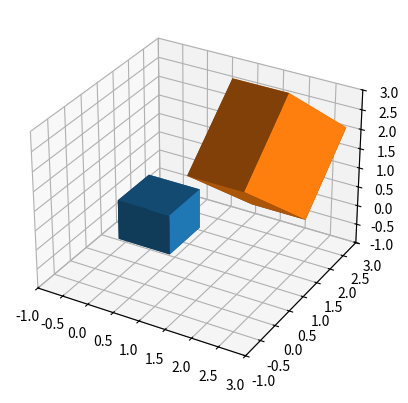
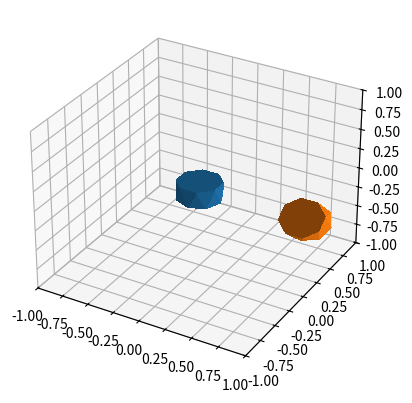
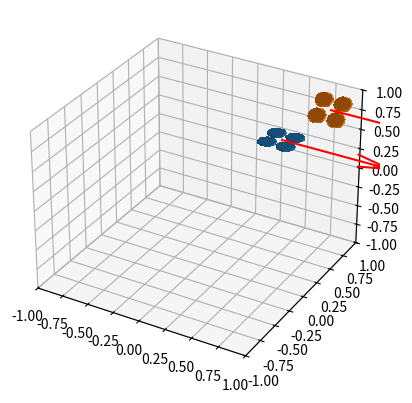
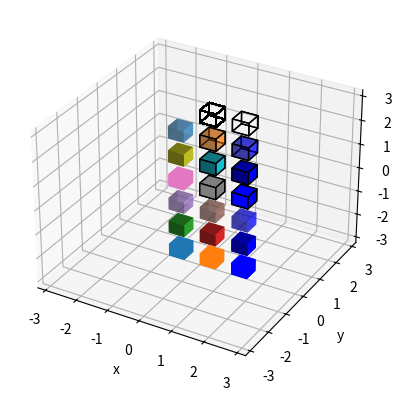
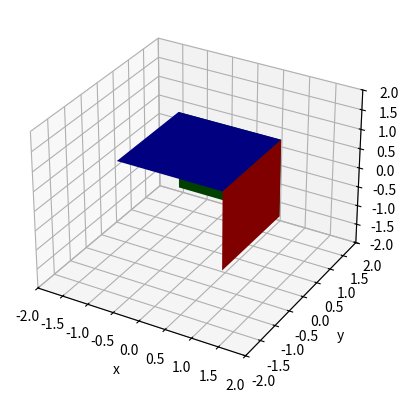

Python code for these plots, in order:
"""
Parametric 3D shapes for spatial plots and animations. Shapes are drawn on an
Axes3D axes, and then can be moved using .transform(). They can return a list of
artists to support blitting in animations.

TODO:
  There is a fair amount of code duplication here; a superclass may be warranted.

"""

import itertools
import numpy as np
from mpl_toolkits.mplot3d import art3d
import matplotlib.colors as mcolors
from scipy.spatial.transform import Rotation

"""
Necessary functions for visualization 
[redacted]

[redacted]
[redacted]
[redacted]

Current as of matplotlib v3.2.2 but changed at some point.
[redacted]
"""

def _generate_normals(polygons):
    '''
    Generate normals for polygons by using the first three points.
    This normal of course might not make sense for polygons with
    more than three points not lying in a plane.
    '''

    normals = []
    for verts in polygons:
        v1 = np.array(verts[0]) - np.array(verts[1])
        v2 = np.array(verts[2]) - np.array(verts[0])
        normals.append(np.cross(v1, v2))
    return normals

def _shade_colors(color, normals):
    '''
    Shade *color* using normal vectors given by *normals*.
    *color* can also be an array of the same length as *normals*.
    '''

    shade = np.array([np.dot(n / np.linalg.norm(n), [-1, -1, 0.5])
                        if np.linalg.norm(n) else np.nan
                        for n in normals])
    mask = ~np.isnan(shade)

    if len(shade[mask]) > 0:
        norm = mcolors.Normalize(min(shade[mask]), max(shade[mask]))
        shade[~mask] = min(shade[mask])
        color = mcolors.to_rgba_array(color)
        # shape of color should be (M, 4) (where M is number of faces)
        # shape of shade should be (M,)
        # colors should have final shape of (M, 4)
        alpha = color[:, 3]
        colors = (0.5 + norm(shade)[:, np.newaxis] * 0.5) * color
        colors[:, 3] = alpha
    else:
        colors = np.asanyarray(color).copy()

    return colors

class Face():

    def __init__(self, ax, corners, *,
        shade=True,
        alpha=1.0,
        facecolors=None,
        edgecolors=None,
        linewidth=0,
        antialiased=True):
        """
        Parameters
            ax, Axes3D to contain new shape
            corners, shape=(N,3)
            shade, shade faces using default lightsource, default is True
            linewidth, width of lines, default is 0
            alpha, transparency value in domain [0,1], default is 1.0
            edgecolors, color of edges
            facecolors, color of faces
            antialiased, smoother edge lines, default is True
        """
        self.shade = shade
        self.facecolors = facecolors

        self.ax = ax

        if self.facecolors is None:
            self.facecolors = self.ax._get_lines.get_next_color()
        self.facecolors = np.array(mcolors.to_rgba(self.facecolors))

        # Precompute verticies and normal vectors in reference configuration.
        self.verts = np.reshape(corners, (1, -1, 3))
        self.normals = np.asarray(_generate_normals(self.verts))

        # Instantiate and add collection.
        self.polyc = art3d.Poly3DCollection(self.verts, linewidth=linewidth, antialiased=antialiased, alpha=alpha, edgecolors=edgecolors, facecolors=self.facecolors)
        self.artists = (self.polyc,)
        self.transform(np.zeros((3,)), np.identity(3))
        self.ax.add_collection(self.polyc)

    def transform(self, position, rotation=np.identity(3)):

        position = np.array(position)
        position.shape = (3,1)

        # The verts array is indexed as (i_face, j_coordinate, k_point).
        verts = np.swapaxes(self.verts, 1, 2)
        new_verts = np.matmul(rotation, verts) + position
        self.polyc.set_verts(np.swapaxes(new_verts, 1, 2))

        if self.shade:
            normals = np.matmul(rotation, self.normals.T).T
            colset = _shade_colors(self.facecolors, normals)
        else:
            colset = self.facecolors
        self.polyc.set_facecolors(colset)

class Cuboid():

    def __init__(self, ax, x_span, y_span, z_span, *,
        shade=True,
        alpha=1.0,
        facecolors=None,
        edgecolors=None,
        linewidth=0,
        antialiased=True):
        """
        Parameters
            ax, Axes3D to contain new shape
            x_span, width in x-direction
            y_span, width in y-direction
            z_span, width in z-direction
            shade, shade faces using default lightsource, default is True
            linewidth, width of lines, default is 0
            alpha, transparency value in domain [0,1], default is 1.0
            edgecolors, color of edges
            facecolors, color of faces
            antialiased, smoother edge lines, default is True
        """
        self.shade = shade
        self.facecolors = facecolors

        self.ax = ax

        if self.facecolors is None:
            self.facecolors = self.ax._get_lines.get_next_color()
        self.facecolors = np.array(mcolors.to_rgba(self.facecolors))

        # Precompute verticies and normal vectors in reference configuration.
        self.verts = self.build_verts(x_span, y_span, z_span)
        self.normals = np.asarray(_generate_normals(self.verts))

        # Instantiate and add collection.
        self.polyc = art3d.Poly3DCollection(self.verts, linewidth=linewidth, antialiased=antialiased, alpha=alpha, edgecolors=edgecolors, facecolors=self.facecolors)
        self.artists = (self.polyc,)
        self.transform(np.zeros((3,)), np.identity(3))
        self.ax.add_collection(self.polyc)

    def transform(self, position, rotation=np.identity(3)):

        position = np.array(position)
        position.shape = (3,1)

        # The verts array is indexed as (i_face, j_coordinate, k_point).
        verts = np.swapaxes(self.verts, 1, 2)
        new_verts = np.matmul(rotation, verts) + position
        self.polyc.set_verts(np.swapaxes(new_verts, 1, 2))

        if self.shade:
            normals = np.matmul(rotation, self.normals.T).T
            colset = _shade_colors(self.facecolors, normals)
        else:
            colset = self.facecolors
        self.polyc.set_facecolors(colset)

    def build_verts(self, x_span, y_span, z_span):
        """
        Input
            x_span, width in x-direction
            y_span, width in y-direction
            z_span, width in z-direction
        Returns
            verts, shape=(6_faces, 4_points, 3_coordinates)
        """

        # Coordinates of each point.
        (x, y, z) = (x_span, y_span, z_span)
        bot_pts = np.array([
            [0, 0, 0],
            [x, 0, 0],
            [x, y, 0],
            [0, y, 0]])
        top_pts = np.array([
            [0, 0, z],
            [x, 0, z],
            [x, y, z],
            [0, y, z]])
        pts = np.concatenate((bot_pts, top_pts), axis=0)

        # Indices of points for each face.
        side_faces = [(i, (i+1)%4, 4+((i+1)%4), 4+i) for i in range(4)]
        side_faces = np.array(side_faces, dtype=int)
        bot_faces = np.arange(4, dtype=int)
        bot_faces.shape = (1,4)
        top_faces = 4 + bot_faces
        all_faces = np.concatenate((side_faces, bot_faces, top_faces), axis=0)

        # Vertex list.
        xt = pts[:,0][all_faces]
        yt = pts[:,1][all_faces]
        zt = pts[:,2][all_faces]
        verts = np.stack((xt, yt, zt), axis=-1)

        return verts

class Cylinder():

    def __init__(self, ax, radius, height, n_pts=8, shade=True, color=None):
        self.shade = shade

        self.ax = ax

        if color is None:
            color = self.ax._get_lines.get_next_color()
        self.color = np.array(mcolors.to_rgba(color))

        # Precompute verticies and normal vectors in reference configuration.
        self.verts = self.build_verts(radius, height, n_pts)
        self.normals = np.asarray(_generate_normals(self.verts))

        # Instantiate and add collection.
        self.polyc = art3d.Poly3DCollection(self.verts, color='b', linewidth=0, antialiased=False)
        self.artists = (self.polyc,)
        self.transform(np.zeros((3,)), np.identity(3))
        self.ax.add_collection(self.polyc)

    def transform(self, position, rotation):

        position.shape = (3,1)

        # The verts array is indexed as (i_triangle, j_coordinate, k_point).
        verts = np.swapaxes(self.verts, 1, 2)
        new_verts = np.matmul(rotation, verts) + position
        self.polyc.set_verts(np.swapaxes(new_verts, 1, 2))

        if self.shade:
            normals = np.matmul(rotation, self.normals.T).T
            colset = _shade_colors(self.color, normals)
        else:
            colset = self.color
        self.polyc.set_facecolors(colset)

    def build_verts(self, radius, height, n_pts):
        """
        Input
            radius, radius of cylinder
            height, height of cylinder
            n_pts, number of points used to describe rim of cylinder
        Returns
            verts, [n_triangles, 3_points, 3_coordinates]
        """

        theta = np.linspace(0, 2*np.pi, n_pts, endpoint=False)
        delta_theta = (theta[1]-theta[0])/2

        # Points around the bottom rim, top rim, bottom center, and top center.
        bot_pts = np.zeros((3, n_pts))
        bot_pts[0,:] = radius * np.cos(theta)
        bot_pts[1,:] = radius * np.sin(theta)
        bot_pts[2,:] = np.full(n_pts, -height/2)
        top_pts = np.zeros((3, n_pts))
        top_pts[0,:] = radius * np.cos(theta + delta_theta)
        top_pts[1,:] = radius * np.sin(theta + delta_theta)
        top_pts[2,:] = np.full(n_pts, height/2)
        bot_center = np.array([[0], [0], [-height/2]])
        top_center = np.array([[0], [0],  [height/2]])
        pts = np.concatenate((bot_pts, top_pts, bot_center, top_center), axis=1)

        # Triangle indices for the shell.
        up_triangles = np.stack((
            np.arange(0, n_pts, dtype=int),
            np.arange(1, n_pts+1, dtype=int),
            np.arange(n_pts+0, n_pts+n_pts, dtype=int)))
        up_triangles[1,-1] = 0
        down_triangles = np.stack((
            np.arange(0, n_pts, dtype=int),
            np.arange(n_pts, n_pts+n_pts, dtype=int),
            np.arange(n_pts-1, n_pts+n_pts-1, dtype=int)))
        down_triangles[2,0] = n_pts+n_pts-1
        shell_triangles = np.concatenate((up_triangles, down_triangles), axis=1)

        # Triangle indices for the bottom.
        bot_triangles = np.stack((
            np.arange(0, n_pts, dtype=int),
            np.arange(1, n_pts+1, dtype=int),
            np.full(n_pts, 2*n_pts, dtype=int)))
        bot_triangles[1,-1] = 0
        top_triangles = np.stack((
            np.arange(n_pts+0, n_pts+n_pts, dtype=int),
            np.arange(n_pts+1, n_pts+n_pts+1, dtype=int),
            np.full(n_pts, 2*n_pts+1, dtype=int)))
        top_triangles[1,-1] = n_pts

        all_triangles = np.concatenate((shell_triangles, bot_triangles, top_triangles), axis=1)

        xt = pts[0,:][all_triangles.T]
        yt = pts[1,:][all_triangles.T]
        zt = pts[2,:][all_triangles.T]
        verts = np.stack((xt, yt, zt), axis=-1)

        return verts

class Quadrotor():

    def __init__(self, ax,
        arm_length=0.125, rotor_radius=0.08, n_rotors=4,
        shade=True, color=None, wind=True):

        self.ax = ax
        self.wind_bool = wind

        # Apply same color to all rotor objects.
        if color is None:
            color = self.ax._get_lines.get_next_color()
        self.color = np.array(mcolors.to_rgba(color))

        # Precompute positions and rotations in the reference configuration.
        theta = np.linspace(0, 2*np.pi, n_rotors, endpoint=False)
        theta = theta + np.mean(theta[:2])
        self.rotor_position = np.zeros((3, n_rotors))
        self.rotor_position[0,:] = arm_length*np.cos(theta)
        self.rotor_position[1,:] = arm_length*np.sin(theta)

        # Instantiate.
        self.rotors = [Cylinder(ax,
                                rotor_radius,
                                0.1*rotor_radius,
                                shade=shade,
                                color=color) for _ in range(n_rotors)]
        artists = [r.artists for r in self.rotors]
        if self.wind_bool:
            self.wind_vector = [self.ax.quiver(0,0,0,0,0,0, color='k')]
            artists.append(self.wind_vector)
        self.artists = tuple(itertools.chain.from_iterable(artists))
                             
        self.transform(np.zeros((3,)), np.identity(3), np.zeros((3,)))

    def transform(self, position, rotation, wind=np.array([1,0,0])):
        position.shape = (3,1)
        wind.shape = (3,1)
        for (r, pos) in zip(self.rotors, self.rotor_position.T):
            pos.shape = (3,1)
            r.transform(np.matmul(rotation,pos)+position, rotation)
        if self.wind_bool:
            self.wind_vector[0].remove()
            self.wind_vector = [self.ax.quiver(position[0], position[1], position[2], wind[0], wind[1], wind[2], color='r', linewidth=1.5)]

if __name__ == '__main__':
    import matplotlib.pyplot as plt

    # Test Face
    fig = plt.figure(num=4, clear=True)
    ax = fig.add_subplot(projection='3d')
    corners = np.array([(1,1,1), (-1,1,1), (-1,-1,1), (1,-1,1)])
    z_plus_face = Face(ax, corners=corners, facecolors='b')
    x_plus_face = Face(ax, corners=corners, facecolors='r')
    x_plus_face.transform(
        position=(0,0,0),
        rotation=Rotation.from_rotvec(np.pi/2 * np.array([0, 1, 0])).as_matrix())
    y_plus_face = Face(ax, corners=corners, facecolors='g')
    y_plus_face.transform(
        position=(0,0,0),
        rotation=Rotation.from_rotvec(np.pi/2 * np.array([-1, 0, 0])).as_matrix())
    ax.set_xlim(-2,2)
    ax.set_ylim(-2,2)
    ax.set_zlim(-2,2)
    ax.set_xlabel('x')
    ax.set_ylabel('y')
    ax.set_zlabel('z')

    # Test Cuboid
    fig = plt.figure(num=0, clear=True)
    ax = fig.add_subplot(projection='3d')
    cuboid = Cuboid(ax, x_span=1, y_span=1, z_span=1)
    cuboid.transform(position=np.array([[0, 0, 0]]), rotation=np.identity(3))
    rotation = Rotation.from_rotvec(np.pi/4 * np.array([1, 0, 0])).as_matrix()
    cuboid = Cuboid(ax, x_span=1, y_span=2, z_span=3)
    cuboid.transform(position=np.array([[2.0, 1, 1]]), rotation=rotation)
    ax.set_xlim(-1,3)
    ax.set_ylim(-1,3)
    ax.set_zlim(-1,3)

    # Test Cylinder
    fig = plt.figure(num=1, clear=True)
    ax = fig.add_subplot(projection='3d')
    cylinder = Cylinder(ax, radius=0.2, height=0.2)
    cylinder.transform(position=np.array([[0, 0, 0]]), rotation=np.identity(3))
    rotation = Rotation.from_rotvec(np.pi/4 * np.array([1, 0, 0])).as_matrix()
    cylinder = Cylinder(ax, radius=0.2, height=0.2)
    cylinder.transform(position=np.array([[1.0, 0, 0]]), rotation=rotation)
    ax.set_xlim(-1,1)
    ax.set_ylim(-1,1)
    ax.set_zlim(-1,1)

    # Test Quadrotor
    fig = plt.figure(num=2, clear=True)
    ax = fig.add_subplot(projection='3d')
    quad = Quadrotor(ax)
    quad.transform(position=np.array([[0.5, 0.5, 0.5]]), rotation=np.identity(3))
    quad = Quadrotor(ax)
    rotation = Rotation.from_rotvec(np.pi/4 * np.array([1, 0, 0])).as_matrix()
    quad.transform(position=np.array([[0.8, 0.8, 0.8]]), rotation=rotation)
    ax.set_xlim(-1,1)
    ax.set_ylim(-1,1)
    ax.set_zlim(-1,1)

    # Test Cuboid coloring.
    fig = plt.figure(num=3, clear=True)
    ax = fig.add_subplot(projection='3d')
    ax.set_xlim(-3.25,3.25)
    ax.set_ylim(-3.25,3.25)
    ax.set_zlim(-3.25,3.25)
    ax.set_xlabel('x')
    ax.set_ylabel('y')
    ax.set_zlabel('z')

    # No shading.
    x = (-1, 0, 1)
    z = -3.25
    cuboid = Cuboid(ax, x_span=0.5, y_span=0.5, z_span=0.5, shade=False)
    cuboid.transform(position=(x[0], 0, z))
    cuboid = Cuboid(ax, x_span=0.5, y_span=0.5, z_span=0.5, shade=False)
    cuboid.transform(position=(x[1], 0, z))
    cuboid = Cuboid(ax, x_span=0.5, y_span=0.5, z_span=0.5, shade=False, facecolors='b')
    cuboid.transform(position=(x[2], 0, z))

    # Shading.
    z = z + 1
    cuboid = Cuboid(ax, x_span=0.5, y_span=0.5, z_span=0.5)
    cuboid.transform(position=(x[0], 0, z))
    cuboid = Cuboid(ax, x_span=0.5, y_span=0.5, z_span=0.5)
    cuboid.transform(position=(x[1], 0, z))
    cuboid = Cuboid(ax, x_span=0.5, y_span=0.5, z_span=0.5, facecolors='b')
    cuboid.transform(position=(x[2], 0, z))

    # Transparency.
    z = z + 1
    cuboid = Cuboid(ax, x_span=0.5, y_span=0.5, z_span=0.5, alpha=0.5)
    cuboid.transform(position=(x[0], 0, z))
    cuboid = Cuboid(ax, x_span=0.5, y_span=0.5, z_span=0.5, alpha=0.5)
    cuboid.transform(position=(x[1], 0, z))
    cuboid = Cuboid(ax, x_span=0.5, y_span=0.5, z_span=0.5, alpha=0.5, facecolors='b')
    cuboid.transform(position=(x[2], 0, z))

    # No shading, edge lines.
    z = z + 1
    cuboid = Cuboid(ax, x_span=0.5, y_span=0.5, z_span=0.5, shade=False, linewidth=1)
    cuboid.transform(position=(x[0], 0, z))
    cuboid = Cuboid(ax, x_span=0.5, y_span=0.5, z_span=0.5, shade=False, linewidth=1, edgecolors='k')
    cuboid.transform(position=(x[1], 0, z))
    cuboid = Cuboid(ax, x_span=0.5, y_span=0.5, z_span=0.5, shade=False, linewidth=1, facecolors='b', edgecolors='k')
    cuboid.transform(position=(x[2], 0, z))

    # Shading, edge lines.
    z = z + 1
    cuboid = Cuboid(ax, x_span=0.5, y_span=0.5, z_span=0.5, linewidth=1)
    cuboid.transform(position=(x[0], 0, z))
    cuboid = Cuboid(ax, x_span=0.5, y_span=0.5, z_span=0.5, linewidth=1, edgecolors='k')
    cuboid.transform(position=(x[1], 0, z))
    cuboid = Cuboid(ax, x_span=0.5, y_span=0.5, z_span=0.5, linewidth=1, facecolors='b', edgecolors='k')
    cuboid.transform(position=(x[2], 0, z))

    # Transparency, edge lines.
    z = z + 1
    cuboid = Cuboid(ax, x_span=0.5, y_span=0.5, z_span=0.5, alpha=0.5, linewidth=1)
    cuboid.transform(position=(x[0], 0, z))
    cuboid = Cuboid(ax, x_span=0.5, y_span=0.5, z_span=0.5, alpha=0.5, linewidth=1, edgecolors='k')
    cuboid.transform(position=(x[1], 0, z))
    cuboid = Cuboid(ax, x_span=0.5, y_span=0.5, z_span=0.5, alpha=0.5, linewidth=1, facecolors='b', edgecolors='k')
    cuboid.transform(position=(x[2], 0, z))

    # Transparent edges.
    z = z + 1
    cuboid = Cuboid(ax, x_span=0.5, y_span=0.5, z_span=0.5, alpha=0, linewidth=1, edgecolors='k', antialiased=False)
    cuboid.transform(position=(x[1], 0, z))
    cuboid = Cuboid(ax, x_span=0.5, y_span=0.5, z_span=0.5, alpha=0, linewidth=1, edgecolors='k', antialiased=True)
    cuboid.transform(position=(x[2], 0, z))


    # Draw all figures.
    plt.show()
